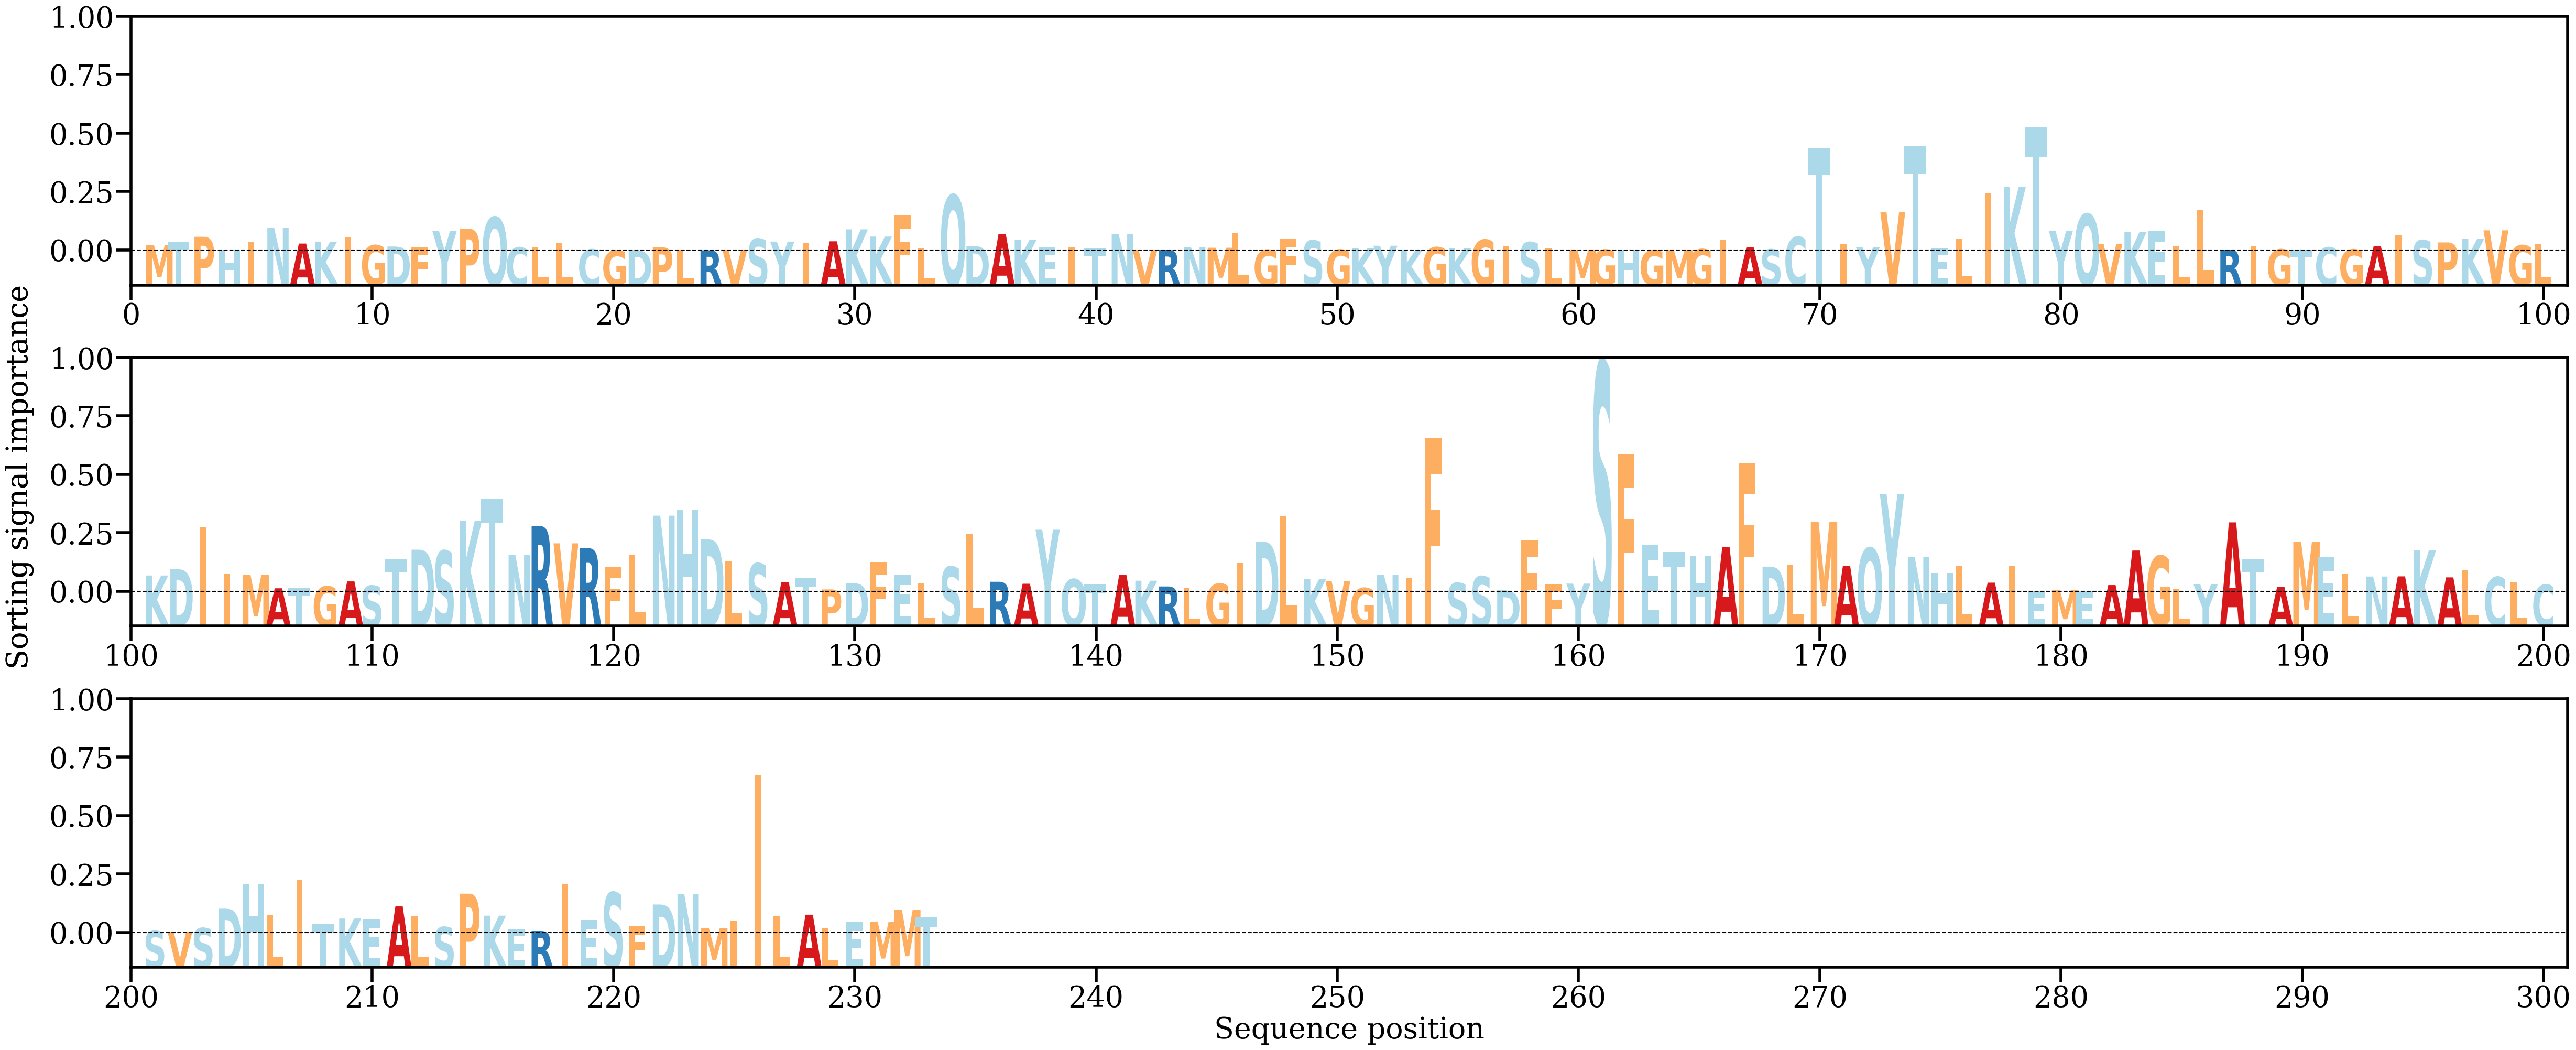

Values plotted in this chart, from the file beside it:
AA, Alpha
M, [0.00102548]
T, [0.00165196]
P, [0.00258348]
H, [5.6970486e-05]
I, [0.00168285]
N, [0.00426439]
A, [0.00130215]
K, [0.00166901]
I, [0.0024671]
G, [0.00098584]
D, [0.00074408]
F, [0.00054905]
Y, [0.00363983]
P, [0.00405849]
Q, [0.00629821]
C, [0.00057247]
L, [0.00063775]
L, [0.00145925]
C, [0.00019228]
G, [6.0397483e-06]
D, [4.3872664e-05]
P, [0.00058538]
L, [0.00018048]
R, [2.2237227e-05]
V, [0.00015928]
S, [0.00219758]
Y, [0.00167319]
I, [0.00136068]
A, [0.00172896]
K, [0.00398847]
K, [0.00262277]
F, [0.00657528]
L, [0.00042836]
Q, [0.0104812]
D, [0.00085018]
A, [0.003112]
K, [0.0020532]
E, [0.00056655]
I, [0.00058165]
T, [0.00034279]
N, [0.00313325]
V, [0.00013591]
R, [8.813136e-05]
N, [0.00064914]
M, [0.00051387]
L, [0.00336998]
G, [0.00011918]
F, [0.00222664]
S, [0.00187384]
G, [0.00013819]
K, [0.0004016]
Y, [0.00089278]
K, [0.00013536]
G, [0.00060941]
K, [0.00038068]
G, [0.00202042]
I, [0.00082247]
S, [0.00155814]
L, [0.00045749]
M, [6.4998065e-05]
... 173 more rows
